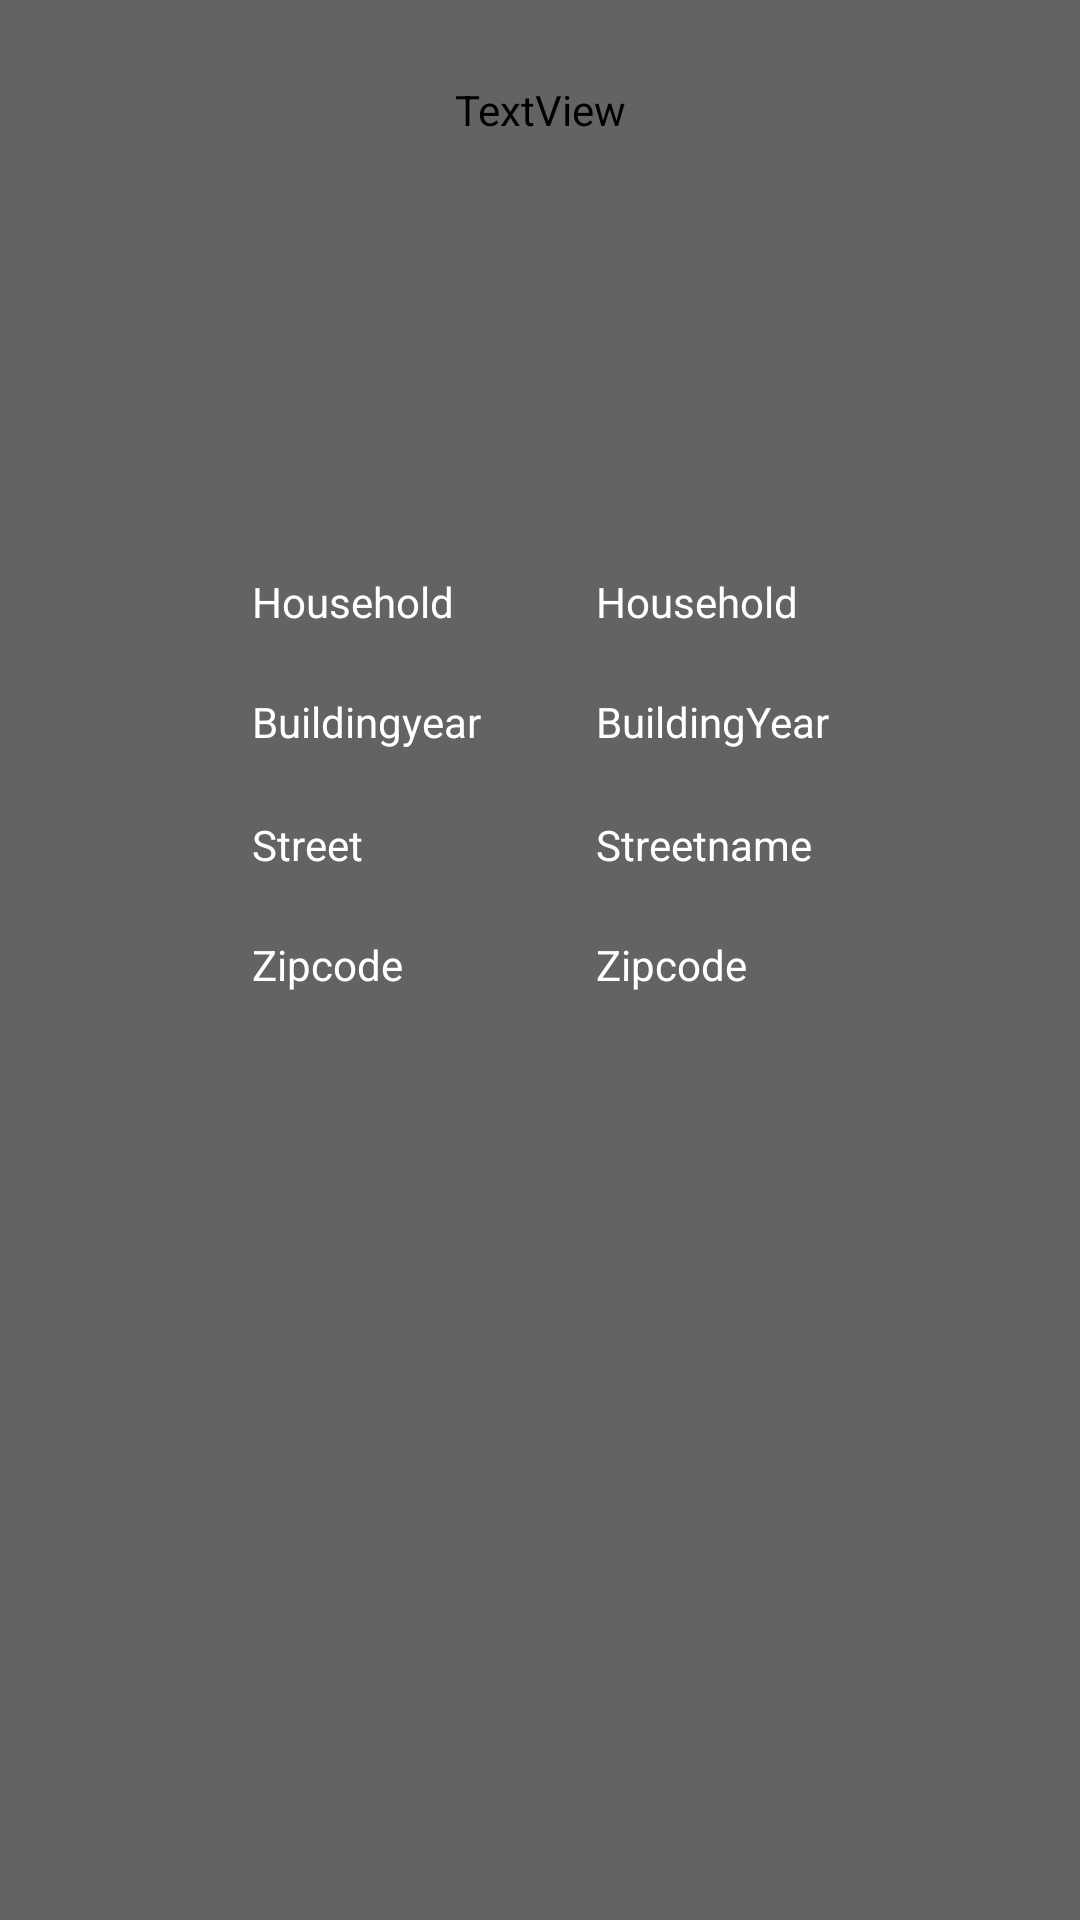

This screen was rendered from an Android layout file. Write that file and the resources it references.
<!-- AndroidManifest.xml: application theme AppTheme -->
<!-- res/layout/fragment_houseinfo_tab1.xml -->
<?xml version="1.0" encoding="utf-8"?>
<RelativeLayout xmlns:android="http://schemas.android.com/apk/res/android"
    android:orientation="vertical" android:layout_width="match_parent"
    android:layout_height="match_parent">

    <TextView
        android:id="@+id/houseinfo_text"
        android:layout_width="250dp"
        android:layout_height="wrap_content"
        android:layout_marginLeft="8dp"
        android:layout_marginRight="8dp"
        android:layout_marginTop="27dp"
        android:fontFamily="@string/appFont"
        android:text="@string/houseinfotab_text"
        android:textColor="@color/colorText"
        android:layout_alignParentTop="true"
        android:layout_centerHorizontal="true" />

    <TextView
        android:id="@+id/household_label"
        android:layout_width="wrap_content"
        android:layout_height="wrap_content"
        android:textColor="@color/colorText"
        android:layout_marginStart="29dp"
        android:layout_marginTop="145dp"
        android:textSize="14dp"
        android:text="Household"
        android:layout_below="@+id/houseinfo_text"
        android:layout_alignStart="@+id/houseinfo_text" />

    <TextView
        android:id="@+id/household_name"
        android:layout_width="wrap_content"
        android:layout_height="wrap_content"
        android:textColor="@color/colorText"
        android:textSize="14dp"
        android:text="Household"
        android:layout_marginEnd="39dp"
        android:layout_alignTop="@+id/household_label"
        android:layout_alignEnd="@+id/houseinfo_text" />

    <TextView
        android:id="@+id/building_year_label"
        android:layout_width="wrap_content"
        android:layout_height="wrap_content"
        android:textColor="@color/colorText"
        android:layout_marginTop="21dp"
        android:textSize="14dp"
        android:text="Buildingyear"
        android:layout_below="@+id/household_name"
        android:layout_alignStart="@+id/household_label" />

    <TextView
        android:id="@+id/building_year"
        android:layout_width="wrap_content"
        android:layout_height="wrap_content"
        android:textColor="@color/colorText"
        android:textSize="14dp"
        android:text="BuildingYear"
        android:layout_alignTop="@+id/building_year_label"
        android:layout_alignStart="@+id/household_name" />

    <TextView
        android:id="@+id/street_label"
        android:layout_width="wrap_content"
        android:layout_height="wrap_content"
        android:textColor="@color/colorText"
        android:layout_marginTop="22dp"
        android:textSize="14dp"
        android:text="Street"
        android:layout_below="@+id/building_year"
        android:layout_alignStart="@+id/building_year_label" />

    <TextView
        android:id="@+id/street"
        android:layout_width="wrap_content"
        android:layout_height="wrap_content"
        android:textColor="@color/colorText"
        android:textSize="14dp"
        android:text="Streetname"
        android:layout_alignTop="@+id/street_label"
        android:layout_alignStart="@+id/building_year" />

    <TextView
        android:id="@+id/zipcode_label"
        android:layout_width="wrap_content"
        android:layout_height="wrap_content"
        android:textColor="@color/colorText"
        android:layout_marginTop="21dp"
        android:textSize="14dp"
        android:text="Zipcode"
        android:layout_below="@+id/street"
        android:layout_alignStart="@+id/street_label" />

    <TextView
        android:id="@+id/zipcode"
        android:layout_width="wrap_content"
        android:layout_height="wrap_content"
        android:textColor="@color/colorText"
        android:textSize="14dp"
        android:text="Zipcode"
        android:layout_alignTop="@+id/zipcode_label"
        android:layout_alignStart="@+id/street" />

</RelativeLayout>
<!-- resources referenced by this layout -->
<resources>
  <color name="colorText">#FFFFFF</color>
  <string name="appFont">Roboto</string>
  <string name="houseinfotab_text">Welcome to the house info tab. This tab shows you information about your house.</string>
  <style name="AppTheme" parent="Theme.AppCompat.Light.DarkActionBar">
          <item name="windowActionBar">false</item>
          <item name="windowNoTitle">true</item>
          <item name="android:windowFullscreen">true</item>
          <item name="android:textColor">@color/colorText</item>
          <item name="android:background">#636363</item>
          <item name="android:textColorHint">@color/inputTextColor</item>
          <item name="android:colorEdgeEffect">@color/colorEdgeEffect</item>
      </style>
  <color name="inputTextColor">#B4B4B4</color>
  <color name="colorEdgeEffect">#FF08AE9E</color>
</resources>
